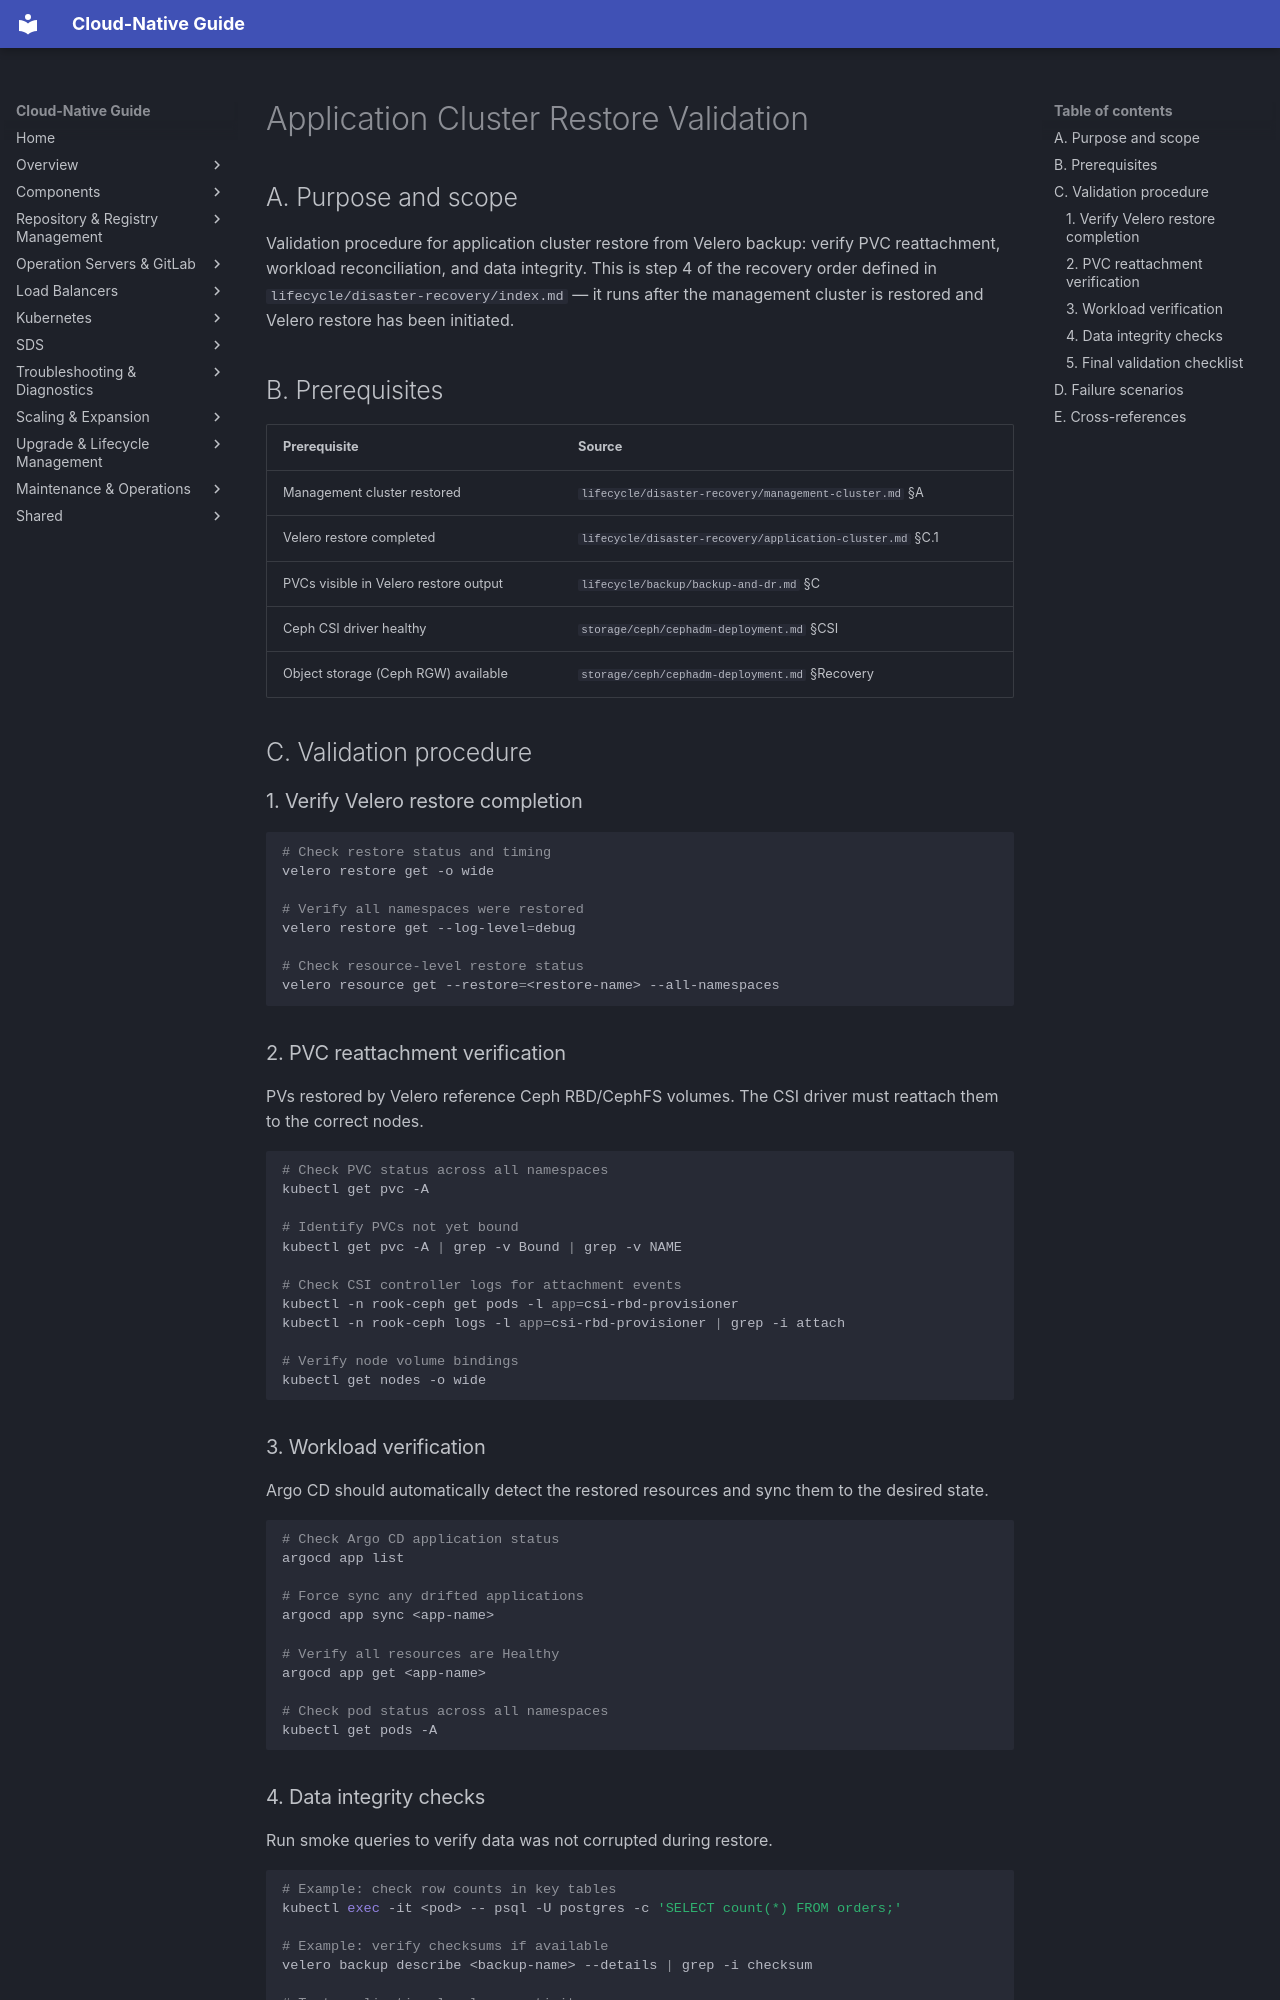

repository: DavoudTeimouri/cloud-native-guide · page: lifecycle/disaster-recovery/app-cluster-restore-validation/index.html · generator: mkdocs

# Application Cluster Restore Validation

## A. Purpose and scope

Validation procedure for application cluster restore from Velero backup: verify PVC reattachment, workload reconciliation, and data integrity. This is step 4 of the recovery order defined in `lifecycle/disaster-recovery/index.md` — it runs after the management cluster is restored and Velero restore has been initiated.

## B. Prerequisites

| Prerequisite | Source |
|---|---|
| Management cluster restored | `lifecycle/disaster-recovery/management-cluster.md` §A |
| Velero restore completed | `lifecycle/disaster-recovery/application-cluster.md` §C.1 |
| PVCs visible in Velero restore output | `lifecycle/backup/backup-and-dr.md` §C |
| Ceph CSI driver healthy | `storage/ceph/cephadm-deployment.md` §CSI |
| Object storage (Ceph RGW) available | `storage/ceph/cephadm-deployment.md` §Recovery |

## C. Validation procedure

### 1. Verify Velero restore completion

```bash
# Check restore status and timing
velero restore get -o wide

# Verify all namespaces were restored
velero restore get --log-level=debug

# Check resource-level restore status
velero resource get --restore=<restore-name> --all-namespaces
```

### 2. PVC reattachment verification

PVs restored by Velero reference Ceph RBD/CephFS volumes. The CSI driver must reattach them to the correct nodes.

```bash
# Check PVC status across all namespaces
kubectl get pvc -A

# Identify PVCs not yet bound
kubectl get pvc -A | grep -v Bound | grep -v NAME

# Check CSI controller logs for attachment events
kubectl -n rook-ceph get pods -l app=csi-rbd-provisioner
kubectl -n rook-ceph logs -l app=csi-rbd-provisioner | grep -i attach

# Verify node volume bindings
kubectl get nodes -o wide
```

### 3. Workload verification

Argo CD should automatically detect the restored resources and sync them to the desired state.

```bash
# Check Argo CD application status
argocd app list

# Force sync any drifted applications
argocd app sync <app-name>

# Verify all resources are Healthy
argocd app get <app-name>

# Check pod status across all namespaces
kubectl get pods -A
```

### 4. Data integrity checks

Run smoke queries to verify data was not corrupted during restore.

```bash
# Example: check row counts in key tables
kubectl exec -it <pod> -- psql -U postgres -c 'SELECT count(*) FROM orders;'

# Example: verify checksums if available
velero backup describe <backup-name> --details | grep -i checksum

# Test application-level connectivity
kubectl -n <namespace> get svc <service-name>
```
